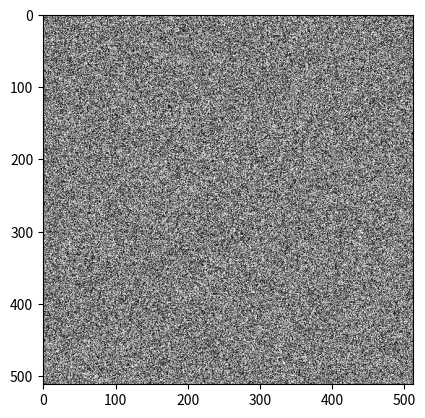

Reproduce this figure in Python.
import numpy as np
import matplotlib.pyplot as plt

def create_image(size, complexity):
    """
    Creates a random image with the specified size and complexity.

    Parameters
    ----------
    size : int
        The size of the image, in pixels.
    complexity : int
        The complexity of the image, as the number of random
        numbers used to generate it.

    Returns
    -------
    numpy.ndarray
        The generated image.
    """
    image = np.random.rand(size, size) * 255
    for _ in range(complexity):
        x = np.random.randint(0, size)
        y = np.random.randint(0, size)
        image[x, y] = np.random.rand() * 255
    return image

if __name__ == '__main__':
    size = 512
    complexity = 1000
    image = create_image(size, complexity)
    plt.imshow(image, cmap='gray')
    plt.show()